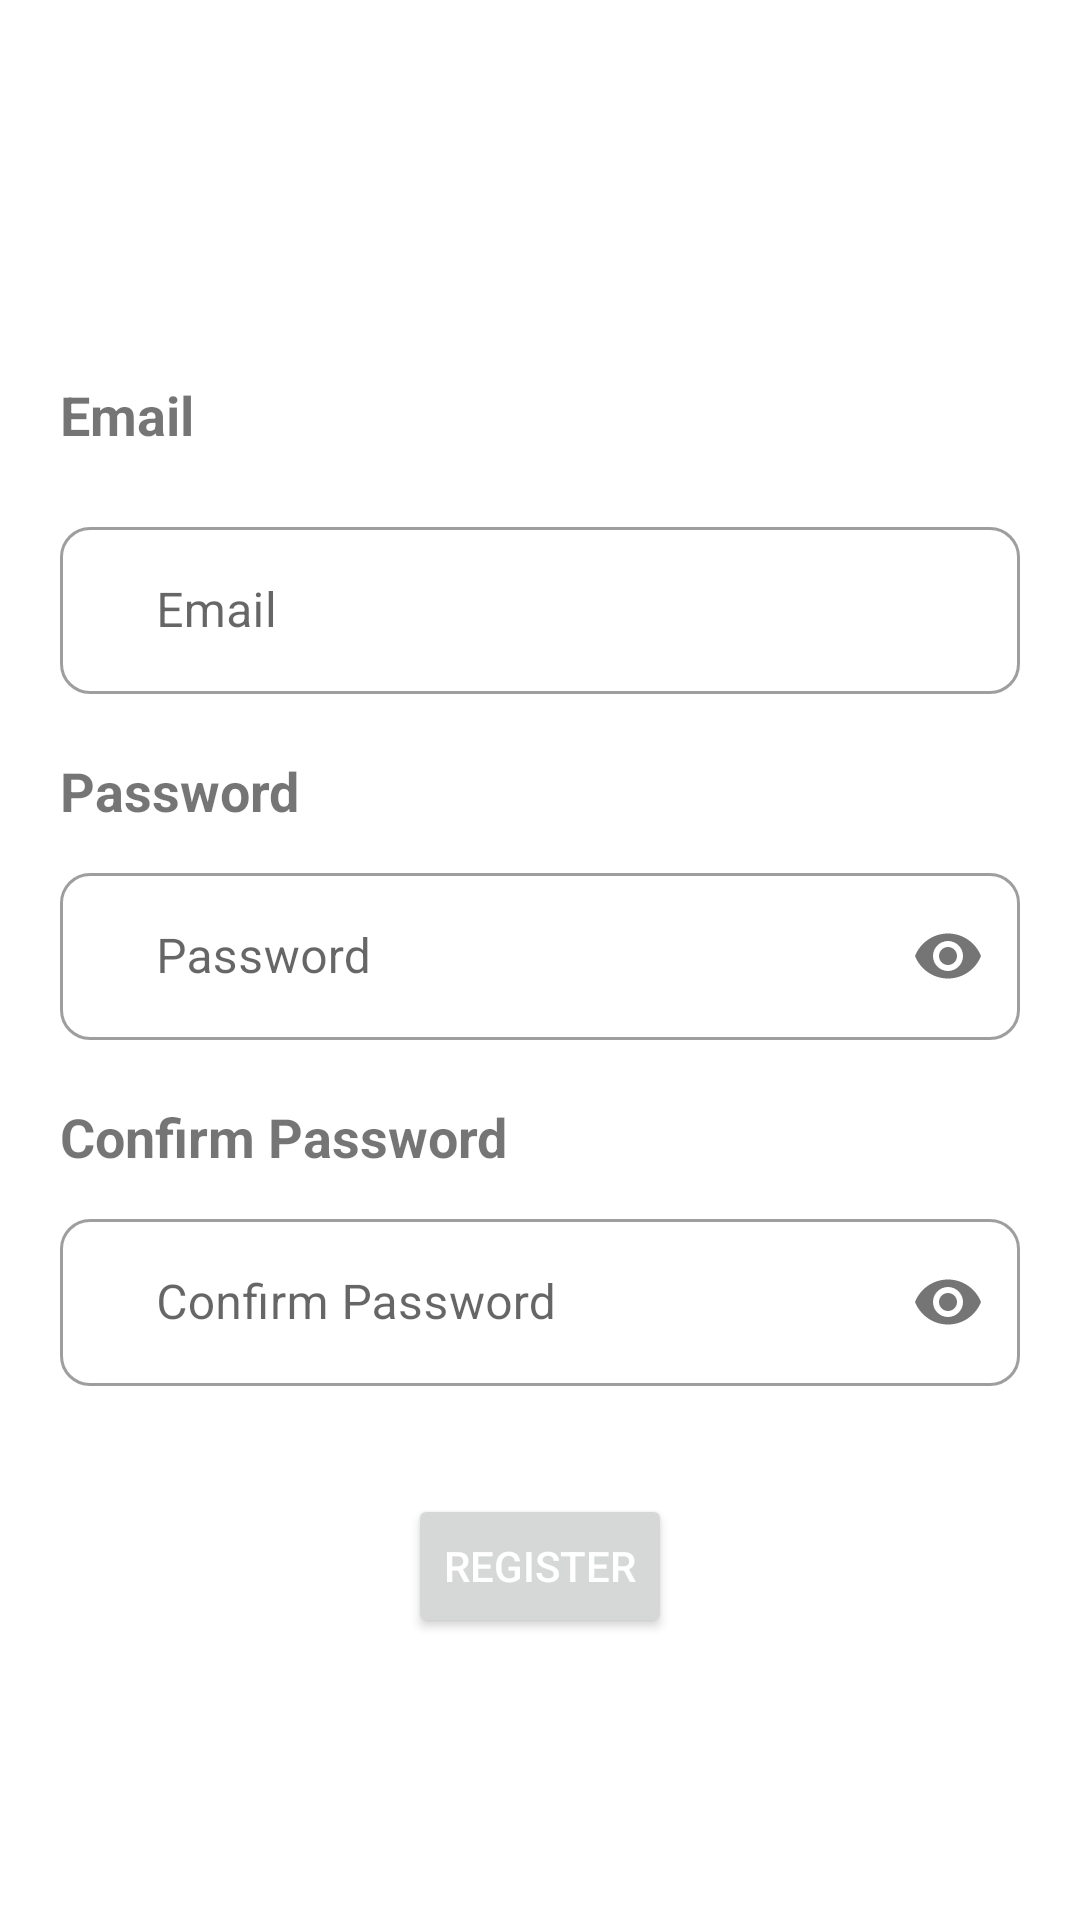

This screen was rendered from an Android layout file. Write that file and the resources it references.
<!-- AndroidManifest.xml: application theme Theme.ResponsiMP3 -->
<!-- res/layout/activity_register.xml -->
<?xml version="1.0" encoding="utf-8"?>
<LinearLayout xmlns:android="http://schemas.android.com/apk/res/android"
    xmlns:app="http://schemas.android.com/apk/res-auto"
    xmlns:tools="http://schemas.android.com/tools"
    android:layout_width="match_parent"
    android:layout_height="match_parent"
    android:orientation="vertical"
    android:padding="20dp"
    tools:context=".View.Activity.RegisterActivity">

    <com.google.android.material.appbar.AppBarLayout
        android:layout_width="match_parent"
        android:layout_height="wrap_content"
        android:background="@android:color/transparent"
        android:theme="@style/ThemeOverlay.AppCompat.ActionBar"
        app:elevation="0dp">

        <androidx.appcompat.widget.Toolbar
            android:id="@+id/tbSignUp"
            android:layout_width="match_parent"
            android:layout_height="?attr/actionBarSize"
            android:background="@android:color/transparent"
            android:elevation="0dp"/>

    </com.google.android.material.appbar.AppBarLayout>


    <TextView
        android:layout_width="wrap_content"
        android:layout_height="wrap_content"
        android:layout_marginTop="50dp"
        android:text="Email"
        android:textSize="18sp"
        android:textStyle="bold"
        android:layout_marginBottom="10dp"/>

    <com.google.android.material.textfield.TextInputLayout
        android:gravity="center_vertical"
        android:layout_width="match_parent"
        android:layout_height="wrap_content"
        android:layout_gravity="center_vertical"
        app:startIconDrawable="@drawable/email"
        android:layout_marginTop="10dp"
        android:layout_marginBottom="20dp"
        style="@style/Widget.MaterialComponents.TextInputLayout.OutlinedBox"
        app:boxCornerRadiusBottomEnd="10dp"
        app:boxCornerRadiusBottomStart="10dp"
        app:boxCornerRadiusTopEnd="10dp"
        app:boxCornerRadiusTopStart="10dp"
        app:endIconMode="clear_text">

        <EditText
            android:id="@+id/etEmailSignUp"
            android:layout_width="match_parent"
            android:layout_height="wrap_content"
            android:hint="Email"
            android:paddingStart="32dp"
            android:inputType="textEmailAddress" />

    </com.google.android.material.textfield.TextInputLayout>

    <TextView
        android:layout_width="wrap_content"
        android:layout_height="wrap_content"
        android:text="Password"
        android:textSize="18sp"
        android:textStyle="bold"
        android:layout_marginBottom="10dp"/>

    <com.google.android.material.textfield.TextInputLayout
        android:layout_width="match_parent"
        android:layout_height="wrap_content"
        app:passwordToggleEnabled="true"
        app:startIconDrawable="@drawable/password"
        android:layout_marginBottom="20dp"
        style="@style/Widget.MaterialComponents.TextInputLayout.OutlinedBox"
        app:boxCornerRadiusBottomEnd="10dp"
        app:boxCornerRadiusBottomStart="10dp"
        app:boxCornerRadiusTopEnd="10dp"
        app:boxCornerRadiusTopStart="10dp">

        <EditText
            android:id="@+id/etPasswordSignUp"
            android:layout_width="match_parent"
            android:layout_height="wrap_content"
            android:paddingStart="32dp"
            android:hint="Password"
            android:inputType="textPassword" />

    </com.google.android.material.textfield.TextInputLayout>

    <TextView
        android:layout_width="wrap_content"
        android:layout_height="wrap_content"
        android:text="Confirm Password"
        android:textSize="18sp"
        android:textStyle="bold"
        android:layout_marginBottom="10dp"/>

    <com.google.android.material.textfield.TextInputLayout
        android:layout_width="match_parent"
        android:layout_height="wrap_content"
        app:passwordToggleEnabled="true"
        app:startIconDrawable="@drawable/password"
        android:layout_marginBottom="36dp"
        style="@style/Widget.MaterialComponents.TextInputLayout.OutlinedBox"
        app:boxCornerRadiusBottomEnd="10dp"
        app:boxCornerRadiusBottomStart="10dp"
        app:boxCornerRadiusTopEnd="10dp"
        app:boxCornerRadiusTopStart="10dp">

        <EditText
            android:id="@+id/etConfirmPasswordSignUp"
            android:layout_width="match_parent"
            android:layout_height="wrap_content"
            android:paddingStart="32dp"
            android:hint="Confirm Password"
            android:inputType="textPassword"/>

    </com.google.android.material.textfield.TextInputLayout>

    <Button
        android:id="@+id/btnSignUp"
        android:layout_width="wrap_content"
        android:layout_height="wrap_content"
        android:layout_gravity="center_horizontal"
        android:text="Register"
        android:textColor="@android:color/white"/>

</LinearLayout>
<!-- resources referenced by this layout -->
<resources>
  <style name="Theme.ResponsiMP3" parent="Theme.MaterialComponents.DayNight.DarkActionBar">
          
          <item name="colorPrimary">@color/purple_500</item>
          <item name="colorPrimaryVariant">@color/purple_700</item>
          <item name="colorOnPrimary">@color/white</item>
          
          <item name="colorSecondary">@color/teal_200</item>
          <item name="colorSecondaryVariant">@color/teal_700</item>
          <item name="colorOnSecondary">@color/black</item>
          
          <item name="android:statusBarColor" tools:targetApi="l">?attr/colorPrimaryVariant</item>
          
      </style>
  <!-- not gathered from this repository: default colours our renderer supplied (Android Studio template values) -->
  <color name="purple_500">#FF6200EE</color>
  <color name="purple_700">#FF3700B3</color>
  <color name="teal_200">#FF03DAC5</color>
  <color name="teal_700">#FF018786</color>
  <color name="black">#FF000000</color>
  <color name="white">#FFFFFFFF</color>
</resources>
